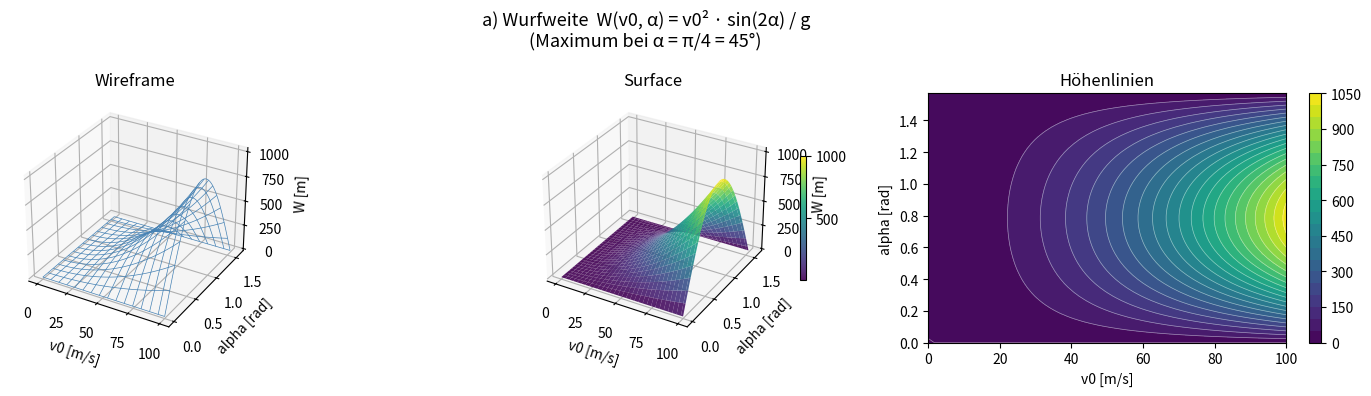
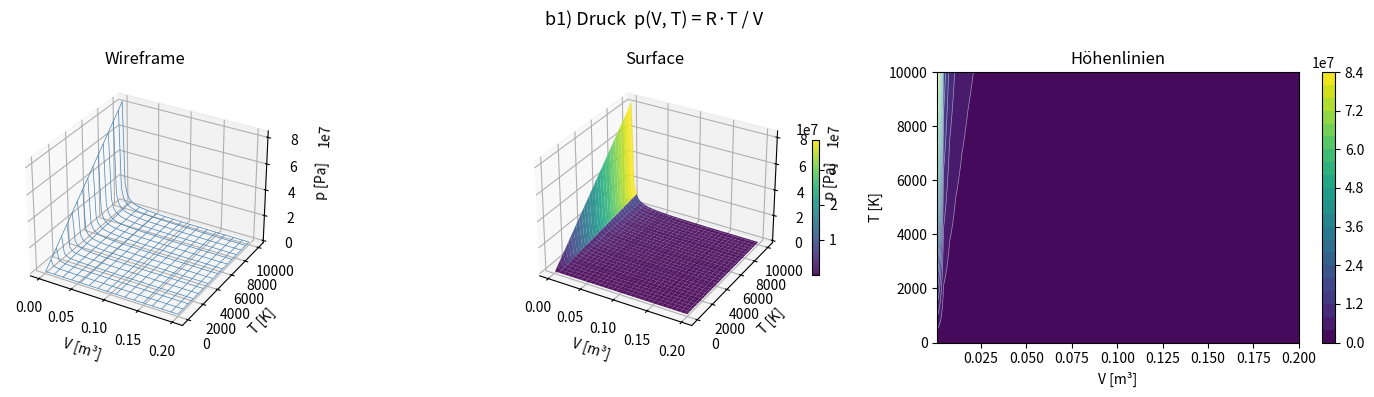
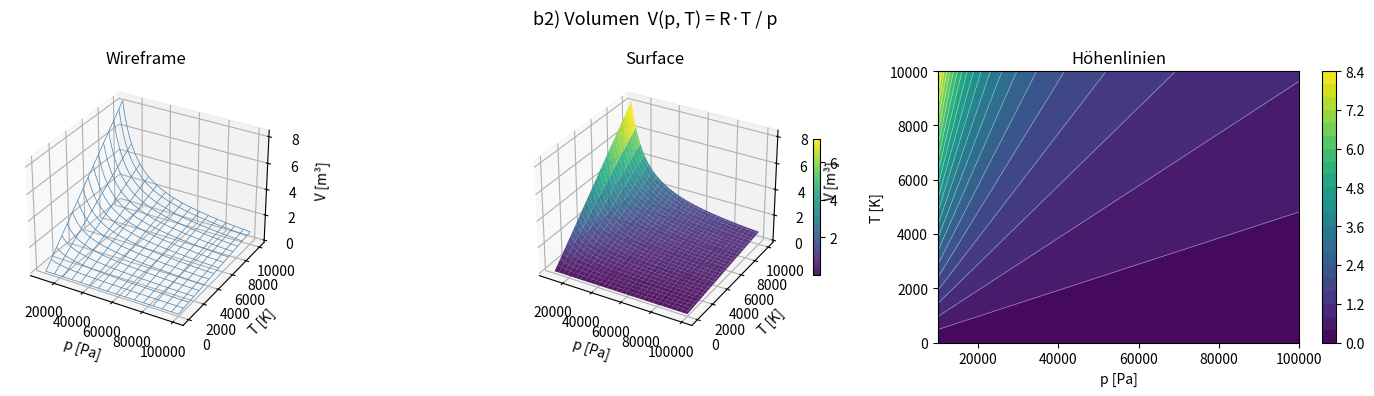
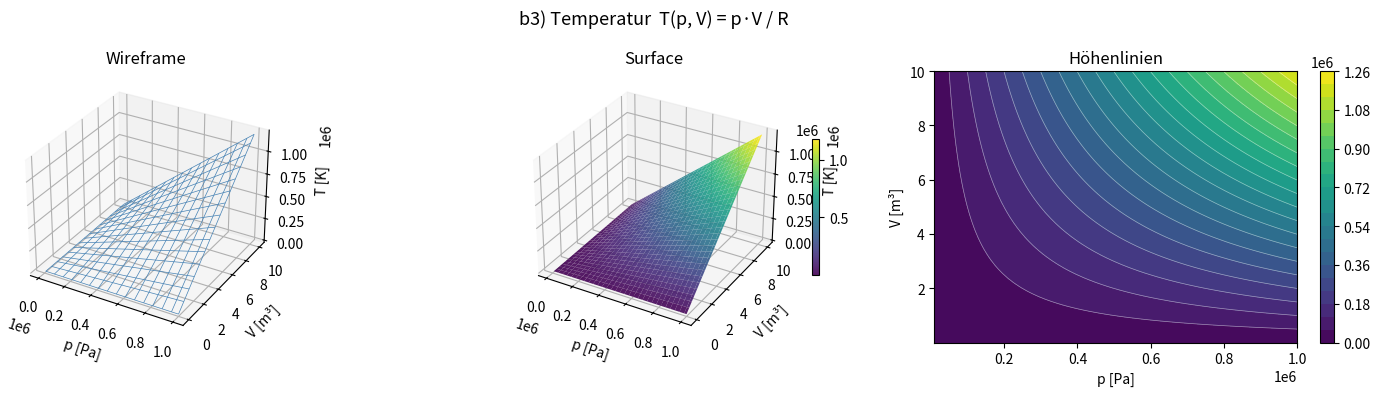

Reproduce these figures in Python, in order.
# ============================================================
# TOPIC: Funktionen mit mehreren Variablen — 3D Darstellung und Höhenlinien
# DESCRIPTION:
# Stellt physikalische Funktionen dreidimensional (Wireframe und Surface)
# sowie als 2D-Höhenliniendiagramm dar:
#   a) Wurfweite W(v0, alpha) eines schiefen Wurfes
#   b) Ideales Gas: p(V,T), V(p,T), T(p,V)
# USE WHEN:
# Wenn 3D-Visualisierungen mit Wireframe, Surface und Konturlinien
# für mehrere Variablen verlangt werden.
# ============================================================

import numpy as np
import matplotlib.pyplot as plt
from matplotlib import cm

# ============================================================
# PART 1 — Inputs
# ============================================================
g = 9.81    # Erdbeschleunigung [m/s²]
R = 8.31    # universelle Gaskonstante [J/(mol·K)]

# Definitionsbereiche
v0_range    = (0, 100)          # Anfangsgeschwindigkeit [m/s]
alpha_range = (0, np.pi / 2)   # Abwurfwinkel [rad], Maximum bei alpha = pi/4 (45°)

V_range = (1e-3, 0.2)          # Volumen [m³], untere Grenze >0 um Division durch 0 zu vermeiden
T_range = (0, 1e4)             # Temperatur [K]

p_range_V  = (1e4, 1e5)        # Druck [Pa] für V(p,T)
T_range_V  = (0, 1e4)          # Temperatur [K] für V(p,T)

p_range_T  = (1e4, 1e6)        # Druck [Pa] für T(p,V)
V_range_T  = (0, 10)           # Volumen [m³] für T(p,V), untere Grenze leicht >0

n_points = 60                  # Gitterpunkte pro Achse

# ============================================================
# PART 2 — Method selection
# ============================================================
# Welche Funktionsgruppe soll dargestellt werden?
# options: "projectile"   — nur Wurfweite W(v0, alpha)
#          "ideal_gas"    — nur Idealgas-Funktionen p, V, T
#          "all"          — beide Gruppen nacheinander
mode = "all"

# ============================================================
# PART 3 — Implementation
# ============================================================
def plot_projectile_range_and_ideal_gas(g, R, v0_range, alpha_range,
                                        V_range, T_range,
                                        p_range_V, T_range_V,
                                        p_range_T, V_range_T,
                                        n_points, mode):

    def plot_surface_wireframe_contour(X, Y, Z, xlabel, ylabel, zlabel, title):
        """Erstellt Wireframe-, Surface- und Kontur-Plot für eine 3D-Funktion."""
        fig = plt.figure(figsize=(15, 4))
        fig.suptitle(title, fontsize=13)

        # Wireframe
        ax1 = fig.add_subplot(1, 3, 1, projection='3d')
        ax1.plot_wireframe(X, Y, Z, color='steelblue', linewidth=0.5, rstride=4, cstride=4)
        ax1.set_xlabel(xlabel); ax1.set_ylabel(ylabel); ax1.set_zlabel(zlabel)
        ax1.set_title("Wireframe")

        # Surface mit Colormap
        ax2 = fig.add_subplot(1, 3, 2, projection='3d')
        surf = ax2.plot_surface(X, Y, Z, cmap=cm.viridis, edgecolor='none', alpha=0.9)
        ax2.set_xlabel(xlabel); ax2.set_ylabel(ylabel); ax2.set_zlabel(zlabel)
        ax2.set_title("Surface")
        fig.colorbar(surf, ax=ax2, shrink=0.5)

        # Höhenlinien (2D)
        ax3 = fig.add_subplot(1, 3, 3)
        cp = ax3.contourf(X, Y, Z, levels=20, cmap=cm.viridis)
        ax3.contour(X, Y, Z, levels=20, colors='white', linewidths=0.5, alpha=0.5)
        fig.colorbar(cp, ax=ax3)
        ax3.set_xlabel(xlabel); ax3.set_ylabel(ylabel)
        ax3.set_title("Höhenlinien")

        plt.tight_layout()
        plt.show()

    # --- a) Wurfweite W(v0, alpha) ---
    # Maximum: W wird maximal bei alpha = pi/4 (45°), da sin(2*pi/4) = sin(pi/2) = 1
    if mode in ("projectile", "all"):
        v0    = np.linspace(*v0_range,    n_points)
        alpha = np.linspace(*alpha_range, n_points)
        V0, A = np.meshgrid(v0, alpha)
        W = V0**2 * np.sin(2 * A) / g

        plot_surface_wireframe_contour(
            V0, A, W,
            xlabel="v0 [m/s]",
            ylabel="alpha [rad]",
            zlabel="W [m]",
            title="a) Wurfweite  W(v0, α) = v0² · sin(2α) / g\n"
                  "(Maximum bei α = π/4 = 45°)"
        )

    # --- b) Ideales Gas ---
    if mode in ("ideal_gas", "all"):
        # p(V, T) = R·T / V
        V_vals = np.linspace(V_range[0], V_range[1], n_points)
        T_vals = np.linspace(T_range[0], T_range[1], n_points)
        VV, TT = np.meshgrid(V_vals, T_vals)
        P = R * TT / VV
        plot_surface_wireframe_contour(
            VV, TT, P,
            xlabel="V [m³]",
            ylabel="T [K]",
            zlabel="p [Pa]",
            title="b1) Druck  p(V, T) = R·T / V"
        )

        # V(p, T) = R·T / p
        p_vals = np.linspace(p_range_V[0], p_range_V[1], n_points)
        T_vals2 = np.linspace(T_range_V[0], T_range_V[1], n_points)
        PP2, TT2 = np.meshgrid(p_vals, T_vals2)
        V_out = R * TT2 / PP2
        plot_surface_wireframe_contour(
            PP2, TT2, V_out,
            xlabel="p [Pa]",
            ylabel="T [K]",
            zlabel="V [m³]",
            title="b2) Volumen  V(p, T) = R·T / p"
        )

        # T(p, V) = p·V / R
        p_vals3 = np.linspace(p_range_T[0], p_range_T[1], n_points)
        V_vals3 = np.linspace(max(V_range_T[0], 1e-3), V_range_T[1], n_points)
        PP3, VV3 = np.meshgrid(p_vals3, V_vals3)
        T_out = PP3 * VV3 / R
        plot_surface_wireframe_contour(
            PP3, VV3, T_out,
            xlabel="p [Pa]",
            ylabel="V [m³]",
            zlabel="T [K]",
            title="b3) Temperatur  T(p, V) = p·V / R"
        )

# ============================================================
# PART 4 — Call
# ============================================================
plot_projectile_range_and_ideal_gas(
    g, R, v0_range, alpha_range,
    V_range, T_range,
    p_range_V, T_range_V,
    p_range_T, V_range_T,
    n_points, mode
)
